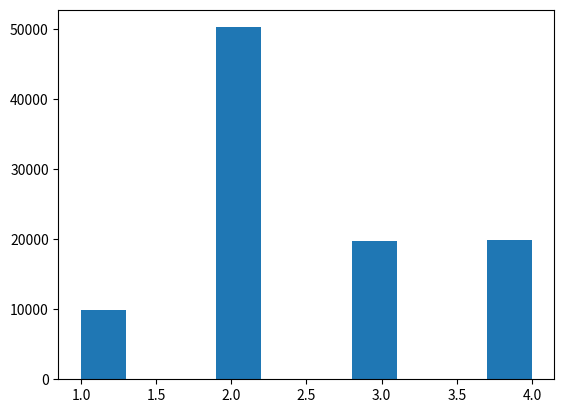

Recreate this plot in Python.
'''
Problem:

You are given n numbers as well as n probabilities that sum up to 1. 
Write a function to generate one of the numbers with its corresponding probability.
You can generate random numbers between 0 and 1 uniformly.

Example:

Input = [1, 2, 3, 4], [0.1, 0.5, 0.2, 0.2] 
Output = your function should return 1 10% of the time, 2 50% of the time, and 3 and 4 20% of the time.
'''

from random import random
import matplotlib.pyplot as plt

class RandomGenerator:
    def __init__(self, numbers, probabilities):
        self.numbers = numbers
        self.probabilities = probabilities

    def generate(self):
        temp = random()
        cumulative = 0
        
        for pos in range(len(self.probabilities)):
            cumulative += self.probabilities[pos]

            if (cumulative >= temp):
                return self.numbers[pos]

generator = RandomGenerator([1, 2, 3, 4], [0.1, 0.5, 0.2, 0.2])
res = []

for _ in range(1, 100000):
    res.append(generator.generate())

plt.hist(res)
plt.show()